Run: headless pygame with SDL's dummy video driver; simulated clock (each Clock.tick advances the game by its frame time, no real sleeping); random seed 0; keys injected as events and as key.get_pressed() state; no mouse input.
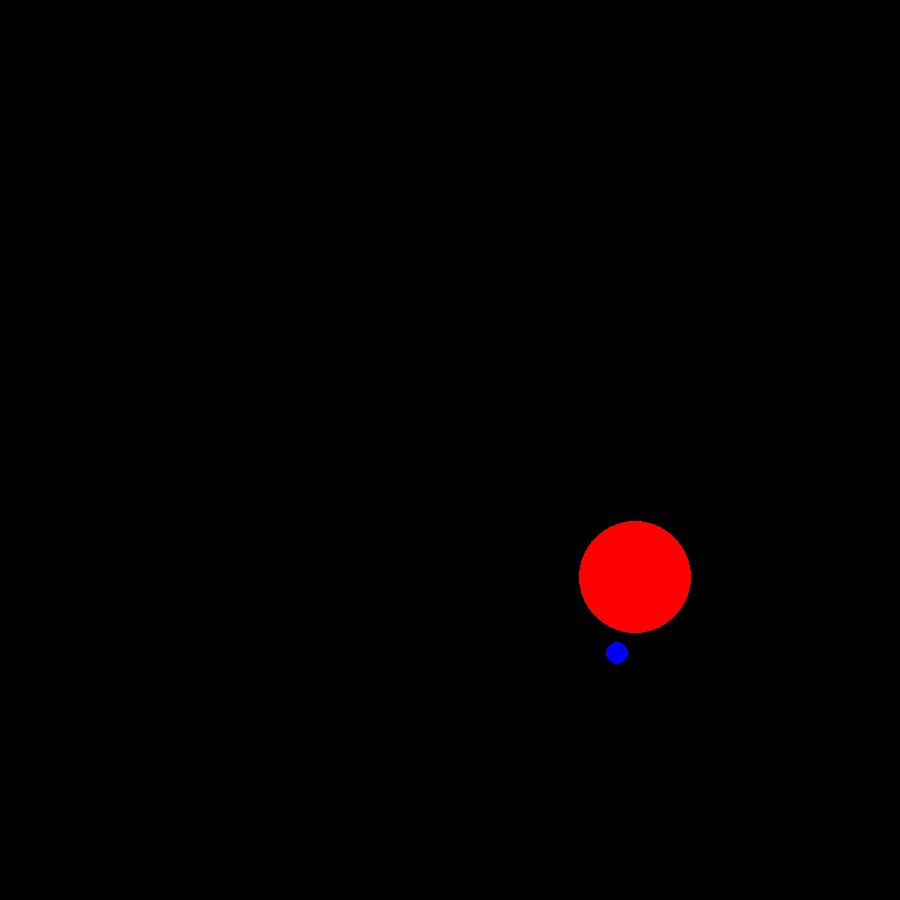
Frame 1 of 4 · flips 1–60 · no input
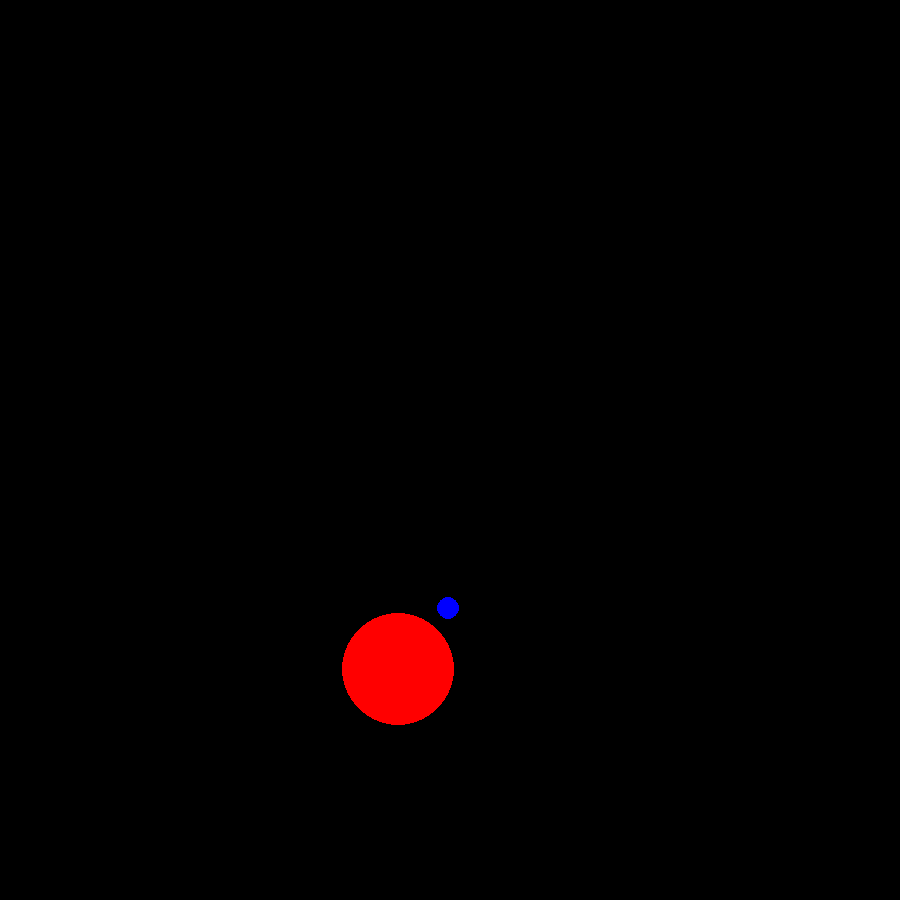
Frame 2 of 4 · flips 61–180 · tapped SPACE, RETURN · held RIGHT (→), D
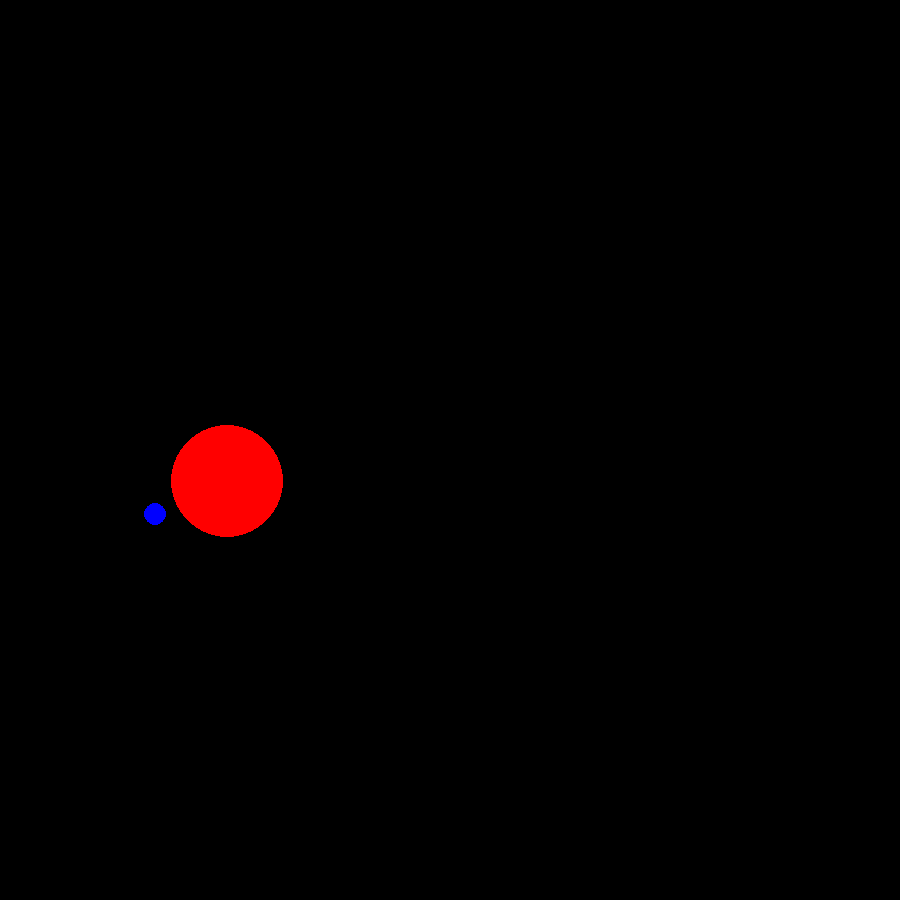
Frame 3 of 4 · flips 181–300 · held DOWN (↓), S
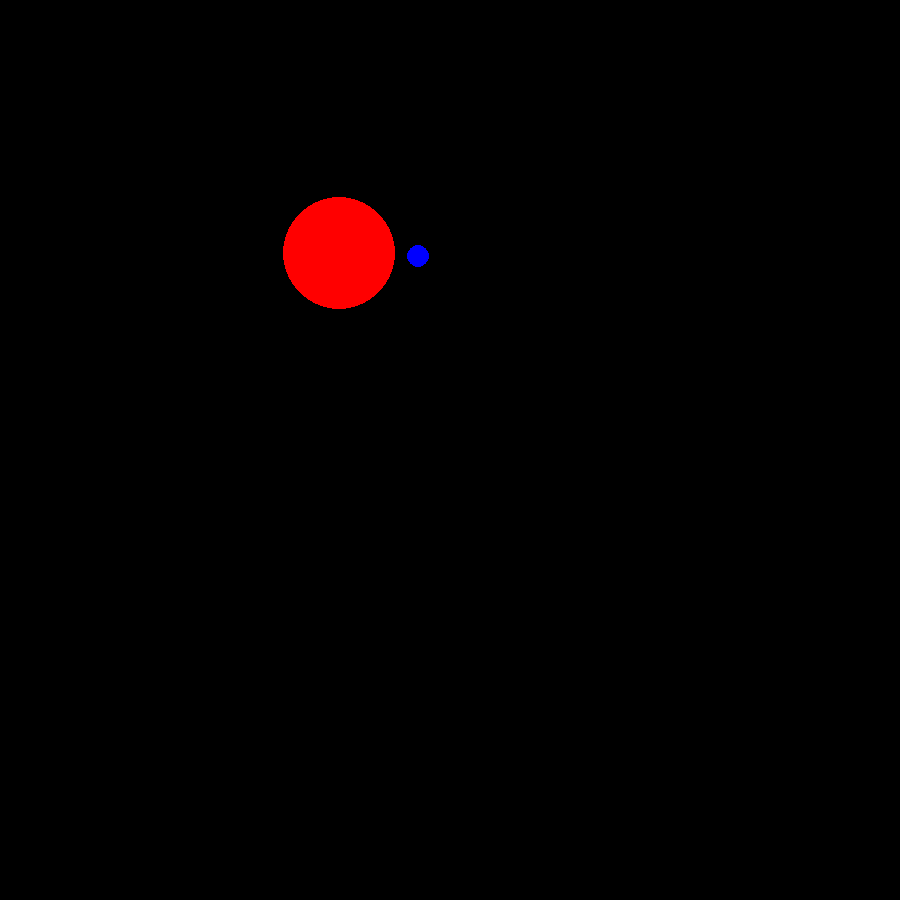
Frame 4 of 4 · flips 301–420 · held LEFT (←), A, UP (↑), W

The pygame program that drew these frames:

import sys
import time

import math
import pygame
import random

FPS = 30
EPSILON = 0.0001
FONT_SIZE = 20
font = None
sizeX = 40
sizeY = 30


def draw_string(dst, msg, p, color):
    text = font.render(msg, True, color)
    dst.blit(text, p)

def hue_to_rgb(hue, val):
    c = (hue // 60) % 6
    f = hue / 60.0 - int(hue / 60.0)
    
    r = 0
    g = 0
    b = 0
    
    if c == 0:
        r = 1
        g = f
        b = 0
    if c == 1:
        r = 1 - f
        g = 1
        b = 0
    if c == 2:
        r = 0
        g = 1
        b = f
    if c == 3:
        r = 0
        g = 1 - f
        b = 1
    if c == 4:
        r = f
        g = 0
        b = 1
    if c == 5:
        r = 1
        g = 0
        b = 1 - f
    
    return (int(r * val * 255), int(g * val * 255), int(b * val * 255))

class vec2f(object):
    def __init__(self, x, y):
        self.x = float(x)
        self.y = float(y)

    def __add__(self, rhs):
        return vec2f(self.x + rhs.x, self.y + rhs.y)

    def __sub__(self, rhs):
        return vec2f(self.x - rhs.x, self.y - rhs.y)

    def __mul__(self, rhs):
        return vec2f(rhs * self.x, rhs * self.y)

    def __rmul__(self, lhs):
        return vec2f(lhs * self.x, lhs * self.y)

    def __truediv__(self, rhs):
        return vec2f(self.x / rhs, self.y / rhs)

    def dot(self, rhs):
        return self.x * rhs.x + self.y * rhs.y

    def cross(self, rhs):
        return self.x * rhs.y - self.y * rhs.x

    def mag(self):
        return math.sqrt(self.x * self.x + self.y * self.y)

    def unit(self):
        if self.mag() > EPSILON:
            return self / self.mag()
        else:
            return vec2f(0, 0)

    def rotate(self, theta):
        ret = vec2f(0, 0)
        ret.x = self.x * math.cos(theta) - self.y * math.sin(theta)
        ret.y = self.x * math.sin(theta) + self.y * math.cos(theta)
        return ret

    def __str__(self):
        return str((self.x, self.y))

    def ituple(self):
        return (int(self.x), int(self.y))

def dist(a, b):
    return (a - b).mag()

def world_to_screen_vec2f(pos, world_size, screen_size):
    lower_x = -world_size.x / 2
    x_rel_to_lower = pos.x - lower_x
    percent_x = x_rel_to_lower / world_size.x

    lower_y = -world_size.y / 2
    y_rel_to_lower = pos.y - lower_y
    percent_y = y_rel_to_lower / world_size.y
    return vec2f(percent_x * screen_size.x,
                 percent_y * screen_size.y)

def world_to_screen_float(val, world_size, screen_size):
    if world_size.x != world_size.y or \
       screen_size.x != screen_size.y:
        print('Error!  world_to_screen_float() only works on square views!')
        exit()

    percent = val / world_size.x
    return percent * screen_size.x

def init(size):
    global font
    passed, failed = pygame.init()
    print('passed, failed = ' + str((passed, failed)))
    pygame.display.init()
    screen = pygame.display.set_mode(size)
    pygame.display.set_caption('Bewildering Orbit Chronicles')
    pygame.font.init()
    font = pygame.font.Font(pygame.font.get_default_font(), FONT_SIZE)
    pygame.key.set_repeat(800, 10)

    return screen

def main():
    bg_color = (0, 0, 0)
    size = width, height = 900, 900
    clock = pygame.time.Clock()

    print('Initializing pygame...')
    screen = init(size)

    running = True

    t = 0
    dt = 0.1

    planet_theta = 0
    planet_omega = 0.1
    moon_theta = 0
    moon_omega = 0.3
  
    planet_pos = vec2f(0, 0)
    planet_radius = 5
    planet_orbit_radius = 20
    planet_color = (255, 0, 0)

    moon_pos = vec2f(0, 0)
    moon_radius = 1
    moon_orbit_radius = planet_radius + 2
    moon_color = (0, 0, 255)

    # render -view_radius <= x <= view_radius
    #        -view_radius <= y <= view_radius
    view_radius = 40
    world_dims = vec2f(2 * view_radius, 2 * view_radius)
    screen_dims = vec2f(width, height)


    while running:
        for event in pygame.event.get():
            if event.type == pygame.QUIT:
                running = False
            elif event.type == pygame.KEYDOWN:
                if event.key == pygame.K_ESCAPE:
                    running = False


        # update
        t += dt
        
        planet_theta = t * planet_omega
        planet_pos = vec2f(math.cos(planet_theta) * planet_orbit_radius,
                           math.sin(planet_theta) * planet_orbit_radius)

        moon_theta = t * moon_omega
        moon_pos = planet_pos + vec2f(math.cos(moon_theta) * moon_orbit_radius,
                                      math.sin(moon_theta) * moon_orbit_radius)

        # draw
        screen.fill(bg_color)
        planet_screen_pos = world_to_screen_vec2f(planet_pos,
                                                  world_dims,
                                                  screen_dims)
        planet_screen_radius = world_to_screen_float(planet_radius,
                                                     world_dims,
                                                     screen_dims)
        moon_screen_pos = world_to_screen_vec2f(moon_pos,
                                                world_dims,
                                                screen_dims)
        moon_screen_radius = world_to_screen_float(moon_radius,
                                                   world_dims,
                                                   screen_dims)
        pygame.draw.circle(screen,
                           planet_color,
                           planet_screen_pos.ituple(),
                           planet_screen_radius)
        pygame.draw.circle(screen,
                           moon_color,
                           moon_screen_pos.ituple(),
                           moon_screen_radius)
        pygame.display.flip()
        clock.tick(FPS)

    pygame.quit()

main()
